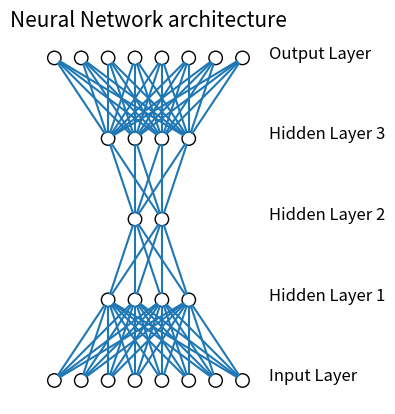

Generate this figure with matplotlib:
from matplotlib import pyplot
from math import cos, sin, atan
import matplotlib.patches as patches


class Neuron():
    def __init__(self, x, y):
        self.x = x
        self.y = y

    def draw(self, neuron_radius):
        circle = pyplot.Circle((self.x, self.y), radius=neuron_radius, fill=False)
        pyplot.gca().add_patch(circle)


class Layer:
    def __init__(self, network, number_of_neurons, number_of_neurons_in_widest_layer):
        self.vertical_distance_between_layers = 6
        self.horizontal_distance_between_neurons = 2
        self.neuron_radius = 0.5
        self.number_of_neurons_in_widest_layer = number_of_neurons_in_widest_layer
        self.previous_layer = self.__get_previous_layer(network)
        self.y = self.__calculate_layer_y_position()
        self.neurons = self.__intialise_neurons(number_of_neurons)

    def __intialise_neurons(self, number_of_neurons):
        neurons = []
        x = self.__calculate_left_margin_so_layer_is_centered(number_of_neurons)
        for iteration in range(number_of_neurons):
            neuron = Neuron(x, self.y)
            neurons.append(neuron)
            x += self.horizontal_distance_between_neurons
        return neurons

    def __calculate_left_margin_so_layer_is_centered(self, number_of_neurons):
        return self.horizontal_distance_between_neurons * (self.number_of_neurons_in_widest_layer - number_of_neurons) / 2

    def __calculate_layer_y_position(self):
        if self.previous_layer:
            return self.previous_layer.y + self.vertical_distance_between_layers
        else:
            return 0

    def __get_previous_layer(self, network):
        if len(network.layers) > 0:
            return network.layers[-1]
        else:
            return None

    def __line_between_two_neurons(self, neuron1, neuron2):
        angle = atan((neuron2.x - neuron1.x) / float(neuron2.y - neuron1.y))
        x_adjustment = self.neuron_radius * sin(angle)
        y_adjustment = self.neuron_radius * cos(angle)
        line = pyplot.Line2D((neuron1.x - x_adjustment, neuron2.x + x_adjustment), (neuron1.y - y_adjustment, neuron2.y + y_adjustment))
        pyplot.gca().add_line(line)

    def draw(self, layerType=0):
        for neuron in self.neurons:
            neuron.draw( self.neuron_radius )
            if self.previous_layer:
                for previous_layer_neuron in self.previous_layer.neurons:
                    self.__line_between_two_neurons(neuron, previous_layer_neuron)
        # write Text
        x_text = self.number_of_neurons_in_widest_layer * self.horizontal_distance_between_neurons
        if layerType == 0:
            pyplot.text(x_text, self.y, 'Input Layer', fontsize = 12)
        elif layerType == -1:
            pyplot.text(x_text, self.y, 'Output Layer', fontsize = 12)
        else:
            pyplot.text(x_text, self.y, 'Hidden Layer '+str(layerType), fontsize = 12)


class NeuralNetwork():
    def __init__(self, number_of_neurons_in_widest_layer):
        self.number_of_neurons_in_widest_layer = number_of_neurons_in_widest_layer
        self.layers = []
        self.layertype = 0

    def add_layer(self, number_of_neurons ):
        layer = Layer(self, number_of_neurons, self.number_of_neurons_in_widest_layer)
        self.layers.append(layer)

    def draw(self):
        pyplot.figure()
        for i in range( len(self.layers) ):
            layer = self.layers[i]
            if i == len(self.layers)-1:
                i = -1
            layer.draw( i )
        pyplot.axis('scaled')
        pyplot.axis('off')
        pyplot.title( 'Neural Network architecture', fontsize=15 )
        pyplot.savefig("autoencoder", bbox_inches="tight")
        pyplot.show()


class DrawNN():
    def __init__( self, neural_network ):
        self.neural_network = neural_network

    def draw( self ):
        widest_layer = max( self.neural_network )
        network = NeuralNetwork( widest_layer )
        for l in self.neural_network:
            network.add_layer(l)
        network.draw()


if __name__ == '__main__':
    #sns.set_style('darkgrid')
    network = DrawNN([8,4,2,4,8])
    network.draw()